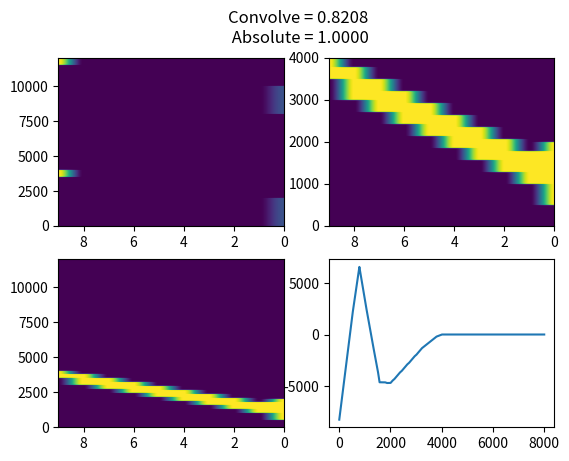

Reproduce this figure in Python.
import pandas as pd
import os
import numpy as np
import matplotlib.pyplot as plt
from scipy.signal import convolve2d

dummy_df = np.zeros((12001, 10))
step_size = 400
for i in range(10):
    dummy_df[i*step_size: (i+1)*step_size, i] = 1

dummy_df = np.zeros((12001, 10))
step_size = 400
dummy_df[2500: 2500+400, :] = 1
# for i in range(10):
#     dummy_df[i*step_size + 1000: (i+1)*step_size + 1000, i] = 1
tl_accu_times = {
    "train_S": 1,
    "train_ISI": 1.5,
    "train_A": 2,
    "rest1": 4,
    "test_S": 5,
    "test_ISI": 5.5,
    "Test_A":6,
    "repeat": 1
}


def gen_fitness_filter(time_step=0.0005, tl_accu_times=tl_accu_times):
    absolute_pattern = np.zeros((12001, 10))
    # normalised to 1s = 1 mark
    absolute_pattern[0:int(tl_accu_times["train_S"]/time_step), 0] = 1 # Train_S
    overlap_start = (tl_accu_times["train_A"] + tl_accu_times["train_ISI"])/2
    absolute_pattern[int(overlap_start/time_step):int(tl_accu_times["train_A"]/time_step), 9 ] = 1/0.25 # Train_A

    absolute_pattern[int(tl_accu_times["rest1"]/time_step):int(tl_accu_times["test_S"]/time_step), 0] = 1 # test_S
    overlap_start = (tl_accu_times["Test_A"] + tl_accu_times["test_ISI"])/2
    absolute_pattern[int(overlap_start/time_step):int(tl_accu_times["Test_A"]/time_step), 9] = 1/0.25 # test_A

    absolute_normalisation = np.sum(absolute_pattern[absolute_pattern > 0])

    convolution_kernal = np.ones((int(tl_accu_times["train_A"]/time_step), 10))*-1
    convolution_kernal[int((tl_accu_times["train_S"]/4)/time_step):int(tl_accu_times["train_S"]/time_step), 0] = 1
    overlap_start = (tl_accu_times["train_ISI"] + tl_accu_times["train_A"])/2
    convolution_kernal[int(overlap_start/time_step):int(tl_accu_times["train_A"]/time_step), 9] = 1
    for i in range(0, 8):
        idx = i + 1
        convolution_kernal[int((0.5 + i/7)/time_step):int((0.75 + idx/7)/time_step) , idx] = 1
    
    return absolute_pattern, convolution_kernal, absolute_normalisation

absolute_pattern, convolution_kernal, absolute_normalisation = gen_fitness_filter()


dummy_df[0:convolution_kernal.shape[0], : ]  = np.clip(convolution_kernal, 0, 1)

convolved = convolve2d(dummy_df, convolution_kernal, mode="valid")
fitness_score = np.max(convolved/convolved.shape[0])
absolute_score = 1
# absolute_score = (absolute_pattern * dummy_df)).sum()/absolute_normalisation

print(convolved.shape)
print(absolute_normalisation)
fig, ax = plt.subplots(2,2)
ax = ax.ravel()
ax[0].imshow(absolute_pattern, aspect="auto")
ax[0].set_ylim(0, 12001)
ax[0].set_xlim(9, 0)
ax[1].imshow(convolution_kernal, aspect="auto")
ax[1].set_ylim(0, convolution_kernal.shape[0])
ax[1].set_xlim(9, 0)

ax[2].imshow(dummy_df, aspect="auto")
ax[2].set_ylim(0, dummy_df.shape[0])
ax[2].set_xlim(9, 0)

ax[3].plot(convolved.squeeze())

fig.suptitle("Convolve = %0.4f\n Absolute = %0.4f"%(fitness_score, absolute_score))
plt.show()
